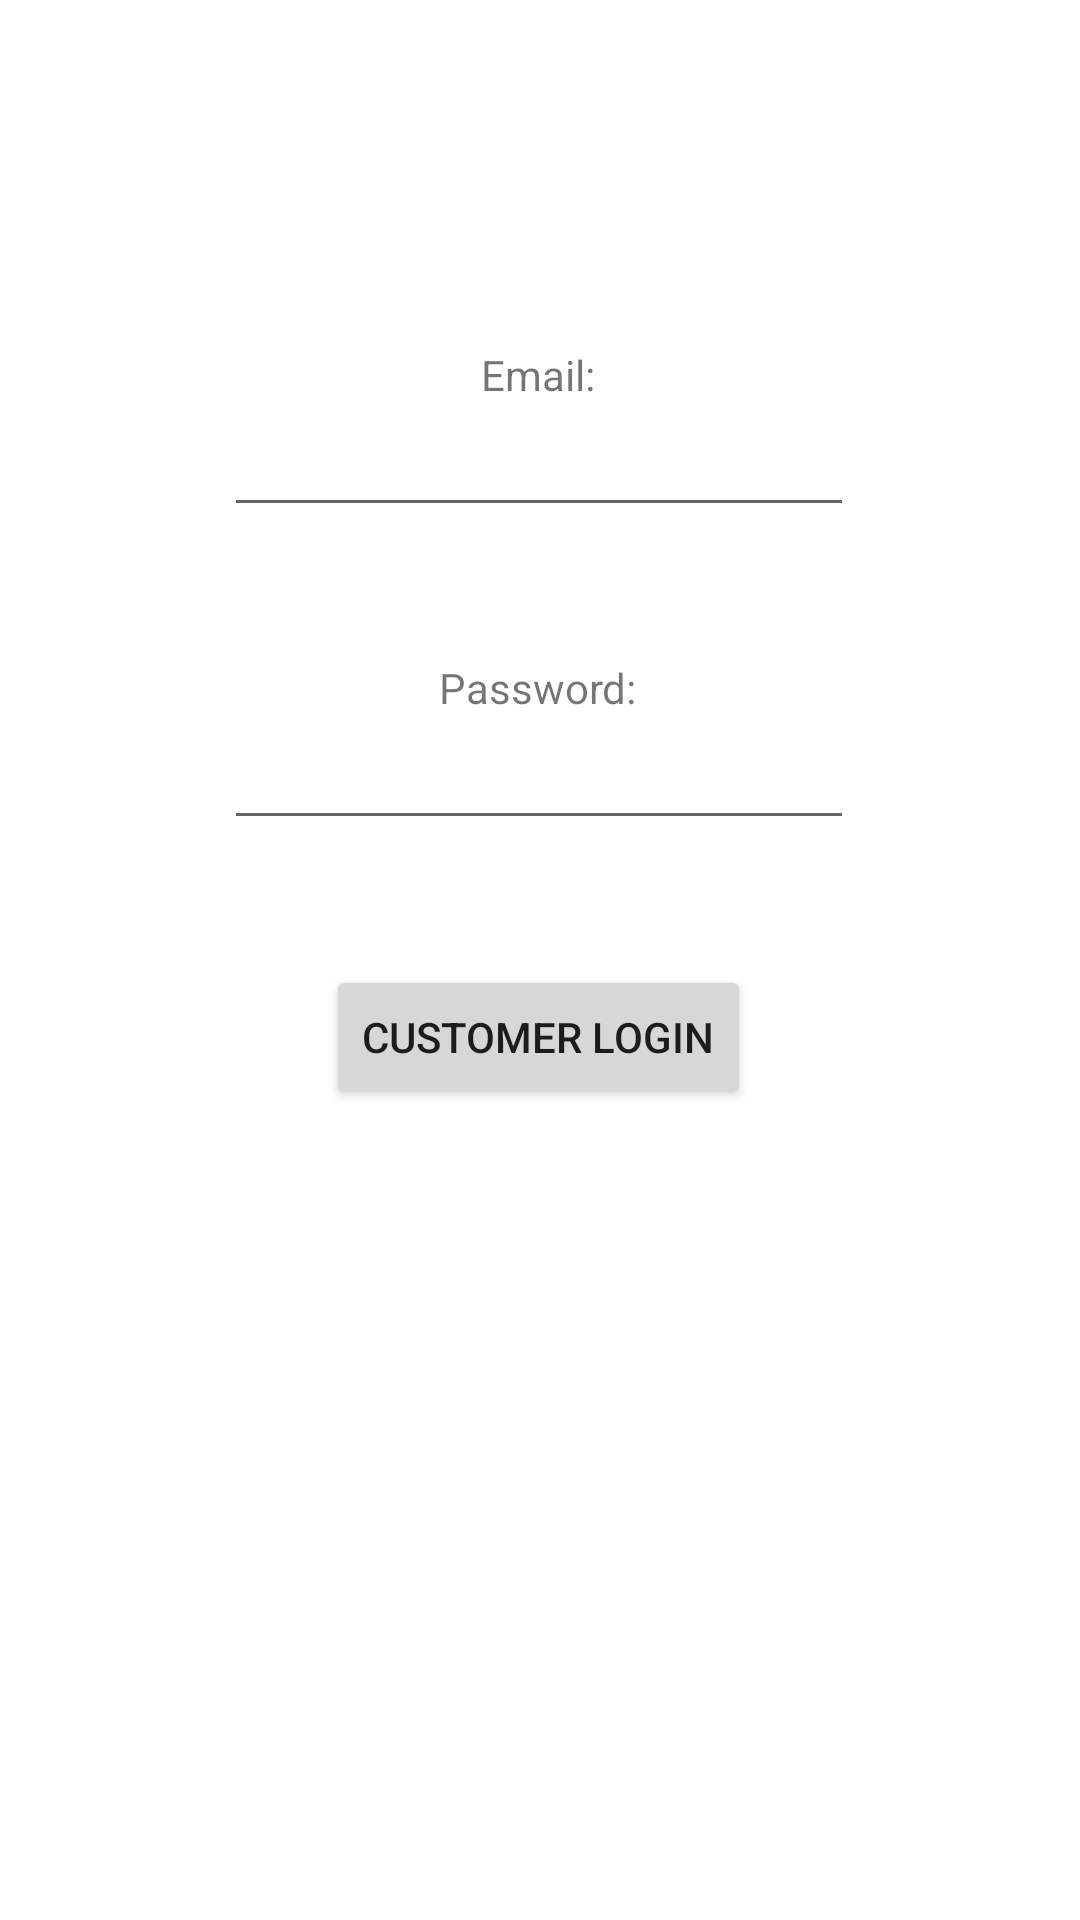

Layout XML and referenced resources for this Android screen:
<!-- AndroidManifest.xml: application theme Theme.FoodSaver -->
<!-- res/layout/activity_logincustomer.xml -->
<?xml version="1.0" encoding="utf-8"?>
<androidx.constraintlayout.widget.ConstraintLayout xmlns:android="http://schemas.android.com/apk/res/android"
    xmlns:app="http://schemas.android.com/apk/res-auto"
    xmlns:tools="http://schemas.android.com/tools"
    android:layout_width="match_parent"
    android:layout_height="match_parent"
    tools:context=".LoginCustomer">

    <TextView
        android:id="@+id/LoginError"
        android:layout_width="wrap_content"
        android:layout_height="wrap_content"
        android:textColor="@color/design_default_color_error"
        app:layout_constraintBottom_toTopOf="@+id/LoginEmailLabel"
        app:layout_constraintEnd_toEndOf="parent"
        app:layout_constraintHorizontal_bias="0.498"
        app:layout_constraintStart_toStartOf="parent"
        app:layout_constraintTop_toTopOf="parent"
        app:layout_constraintVertical_bias="0.759" />

    <TextView
        android:id="@+id/LoginEmailLabel"
        android:layout_width="wrap_content"
        android:layout_height="wrap_content"
        android:labelFor="@id/LoginEmailInput"
        android:text="@string/email_label"
        app:layout_constraintBottom_toTopOf="@+id/LoginEmailInput"
        app:layout_constraintEnd_toEndOf="parent"
        app:layout_constraintHorizontal_bias="0.498"
        app:layout_constraintStart_toStartOf="parent"
        app:layout_constraintTop_toTopOf="parent"
        app:layout_constraintVertical_bias="1.0" />

    <EditText
        android:id="@+id/LoginEmailInput"
        android:layout_width="wrap_content"
        android:layout_height="wrap_content"
        android:layout_marginBottom="44dp"
        android:ems="10"
        android:inputType="textEmailAddress"
        app:layout_constraintBottom_toTopOf="@+id/LoginPasswordLabel"
        app:layout_constraintEnd_toEndOf="parent"
        app:layout_constraintHorizontal_bias="0.497"
        app:layout_constraintStart_toStartOf="parent"
        android:importantForAutofill="no" />

    <TextView
        android:id="@+id/LoginPasswordLabel"
        android:layout_width="wrap_content"
        android:layout_height="wrap_content"
        android:labelFor="@id/LoginPasswordInput"
        android:text="@string/password_label"
        app:layout_constraintBottom_toTopOf="@+id/LoginPasswordInput"
        app:layout_constraintEnd_toEndOf="parent"
        app:layout_constraintHorizontal_bias="0.498"
        app:layout_constraintStart_toStartOf="parent" />

    <EditText
        android:id="@+id/LoginPasswordInput"
        android:layout_width="wrap_content"
        android:layout_height="wrap_content"
        android:layout_marginBottom="360dp"
        android:ems="10"
        android:inputType="textPassword"
        app:layout_constraintBottom_toBottomOf="parent"
        app:layout_constraintEnd_toEndOf="parent"
        app:layout_constraintHorizontal_bias="0.497"
        app:layout_constraintStart_toStartOf="parent"
        android:importantForAutofill="no" />

    <Button
        android:id="@+id/FOButton"
        android:layout_width="wrap_content"
        android:layout_height="wrap_content"
        android:onClick="login"
        android:text="Customer Login"
        app:layout_constraintBottom_toBottomOf="parent"
        app:layout_constraintEnd_toEndOf="parent"
        app:layout_constraintHorizontal_bias="0.498"
        app:layout_constraintStart_toStartOf="parent"
        app:layout_constraintTop_toBottomOf="@+id/LoginPasswordInput"
        app:layout_constraintVertical_bias="0.134" />

</androidx.constraintlayout.widget.ConstraintLayout>
<!-- resources referenced by this layout -->
<resources>
  <string name="email_label">Email:</string>
  <string name="password_label">Password:</string>
  <style name="Theme.FoodSaver" parent="Theme.MaterialComponents.DayNight.DarkActionBar">
          
          <item name="colorPrimary">@color/blue</item>
          <item name="colorPrimaryVariant">@color/purple_700</item>
          <item name="colorOnPrimary">@color/white</item>
          
          <item name="colorSecondary">@color/teal_200</item>
          <item name="colorSecondaryVariant">@color/teal_700</item>
          <item name="colorOnSecondary">@color/black</item>
          
          <item name="android:statusBarColor" tools:targetApi="l">?attr/colorPrimaryVariant</item>
          
      </style>
  <color name="blue">#0092CA</color>
  <color name="purple_700">#FF3700B3</color>
  <color name="white">#FFFFFFFF</color>
  <color name="teal_200">#FF03DAC5</color>
  <color name="teal_700">#FF018786</color>
  <color name="black">#FF000000</color>
</resources>
